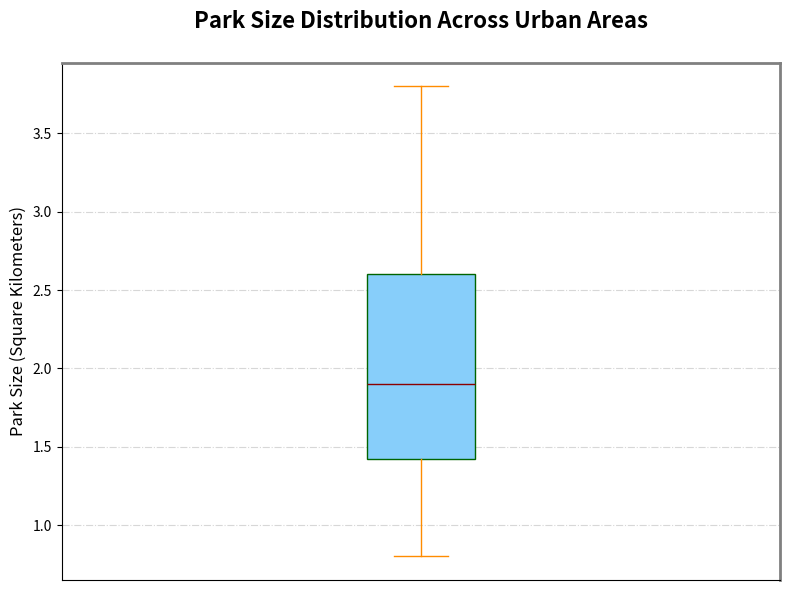

Generate this figure with matplotlib:
import matplotlib.pyplot as plt
import numpy as np

combined_data = [1.2, 1.5, 1.3, 1.4, 1.6, 1.5, 1.7, 1.8, 1.6, 1.7,
                 2.1, 2.3, 2.5, 2.2, 2.4, 2.6, 2.5, 2.7, 2.8, 2.6,
                 1.7, 1.6, 1.9, 1.8, 2.0, 1.9, 2.1, 2.2, 1.8, 2.0,
                 0.8, 1.0, 1.1, 1.2, 1.3, 1.1, 1.0, 1.2, 1.4, 1.3,
                 3.2, 3.0, 3.3, 3.5, 3.6, 3.4, 3.5, 3.6, 3.7, 3.8]

fig, ax = plt.subplots(figsize=(8, 6))

ax.boxplot(combined_data, vert=True, patch_artist=True,
           boxprops=dict(facecolor='#87CEFA', color='darkgreen'),
           whiskerprops=dict(color='darkorange'),
           capprops=dict(color='darkorange'),
           flierprops=dict(marker='^', color='darkgreen', markersize=6, alpha=0.4),
           medianprops=dict(color='darkred', linewidth=1))

ax.set_title('Park Size Distribution Across Urban Areas', fontsize=16, fontweight='heavy', pad=25)
ax.set_ylabel('Park Size (Square Kilometers)', fontsize=12, fontweight='medium')
ax.set_xticks([])
ax.grid(axis='y', linestyle='-.', alpha=0.5)

ax.spines['top'].set_linewidth(2)
ax.spines['right'].set_linewidth(2)
ax.spines['top'].set_color('grey')
ax.spines['right'].set_color('grey')

plt.tight_layout()
plt.show()
